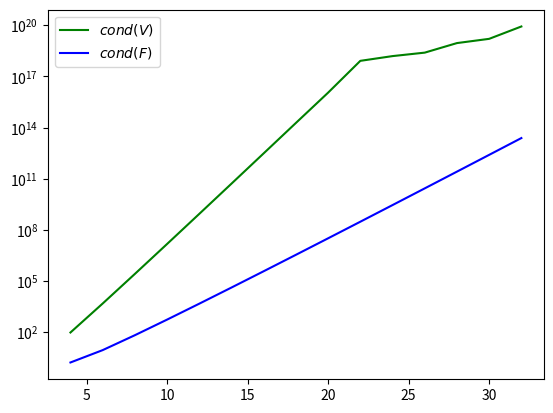

The matplotlib source for this figure: (Note: this script raises an exception after producing the figure.)
import numpy as np
from scipy import linalg
import matplotlib.pyplot as plt


def func(x):
    return 1 / (1 + x ** 2)


def formFourierMatrix(N, x):
    F = np.zeros((N, N))
    half = N // 2
    for i in range(N):
        for j in range(1, half + 1):
            F[i][j - 1] = np.sin(j * np.pi * x[i])
        for j in range(half + 1, N + 1):
            F[i][j - 1] = np.cos((j - half) * np.pi * x[i])
    return F


def LU_solve(A, f):
    P, L, U = linalg.lu(A, permute_l=False)
    b = np.dot(np.linalg.inv(P), f)
    y = np.linalg.solve(L, b)
    c = np.linalg.solve(U, y)
    r = np.dot(A, c) - f
    print("When N = {}:".format(A.shape[0]))
    print("c = ", c)
    print("Residual N2 norm = ", np.linalg.norm(r, ord=2))


def part_1():
    Ns = [8, 16]
    for N in Ns:
        x = np.linspace(0, 1, N)
        f = func(x)
        V = np.vander(x, increasing=True)
        print("For Vc = f")
        LU_solve(V, f)
        print("For Fc = f")
        F = formFourierMatrix(N, x)
        LU_solve(F, f)


def part_2():
    Ns = [2 * i + 4 for i in range(15)]
    print(Ns)
    Xs = [np.linspace(0, 1, N) for N in Ns]
    Fs = [func(x) for x in Xs]
    Vs = [np.vander(x) for x in Xs]
    Fs = [formFourierMatrix(Ns[i], Xs[i]) for i in range(15)]
    condVs = [np.linalg.cond(V) for V in Vs]
    condFs = [np.linalg.cond(F) for F in Fs]
    print(condVs)
    print(condFs)
    plt.plot(Ns, condVs, "green", label="$cond(V)$")
    plt.plot(Ns, condFs, "blue", label="$cond(F)$")
    plt.legend()
    plt.yscale('log')
    plt.savefig('./linear algebra/cond.png')
    plt.show()


def Main():
    part_2()
    pass


if __name__ == '__main__':
    Main()
